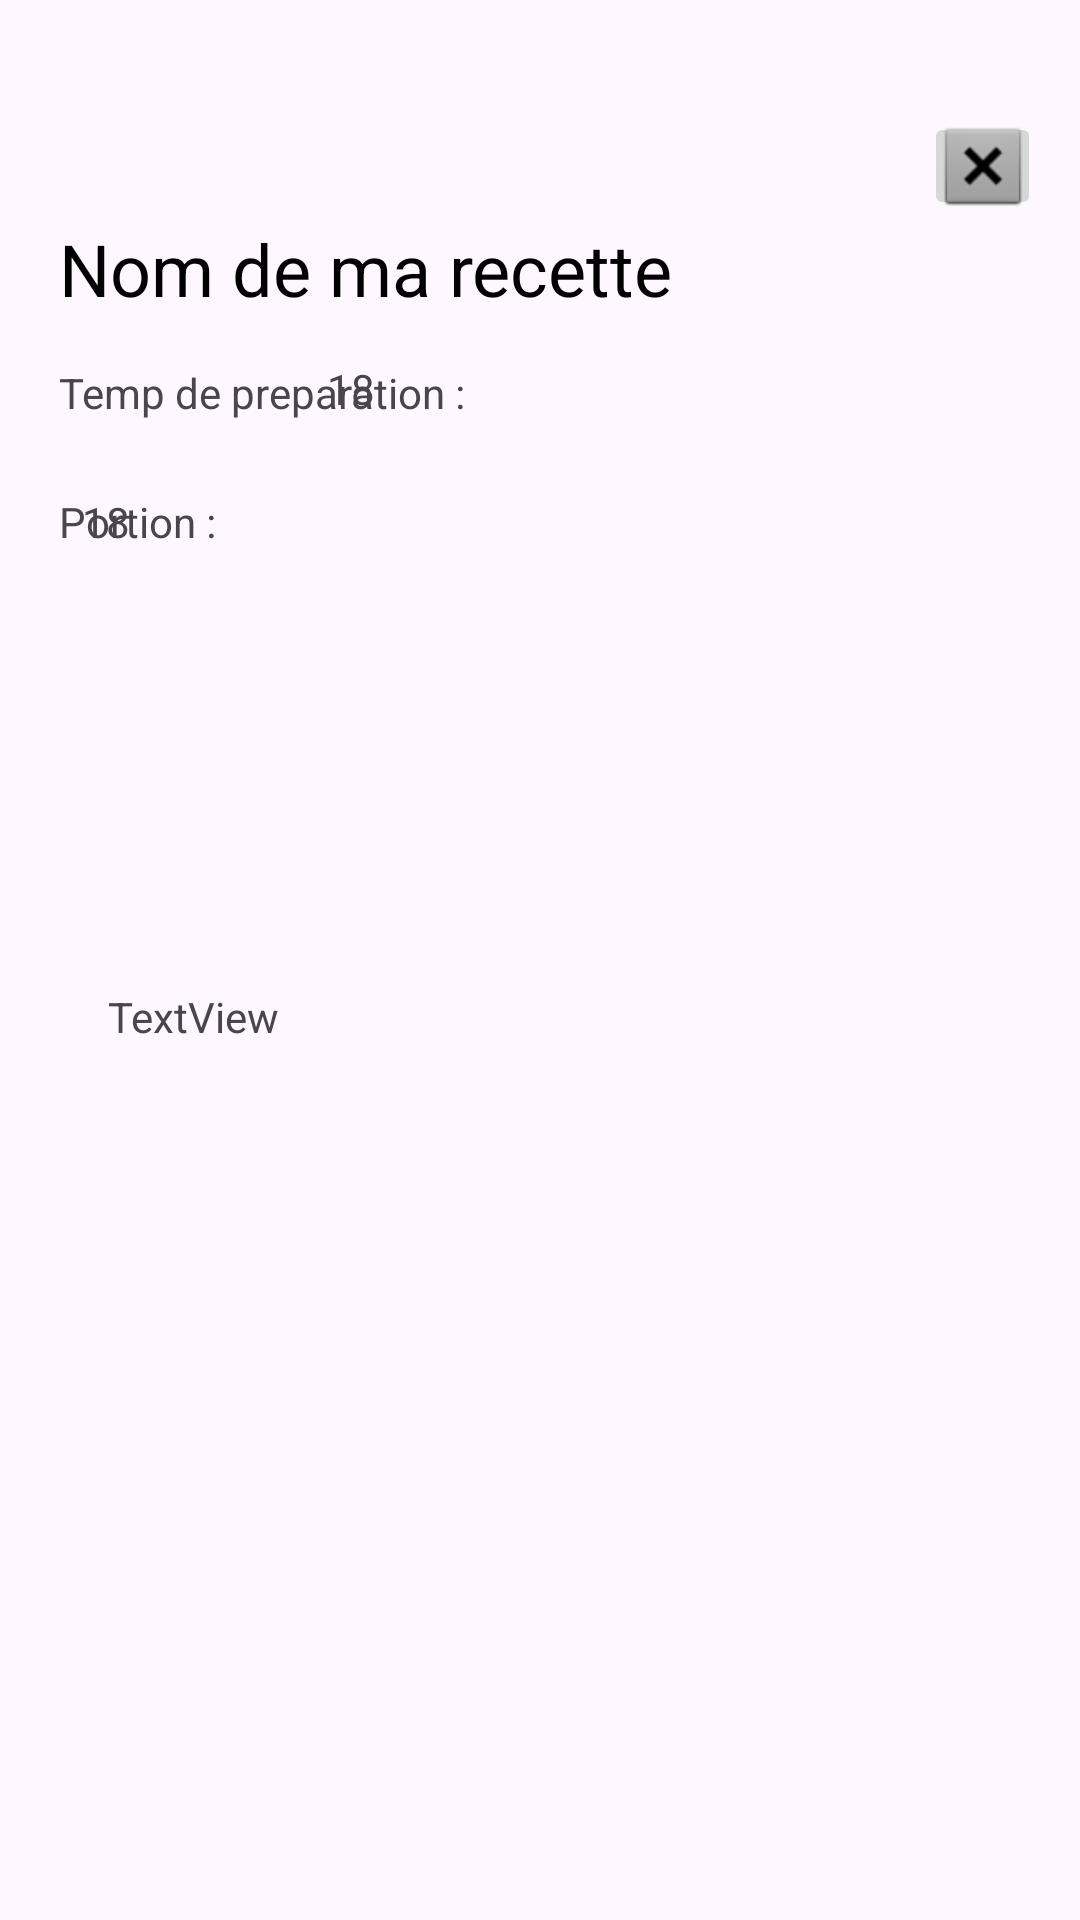

Reconstruct the res/layout file that produces this screen, plus the resources it refers to.
<!-- AndroidManifest.xml: application theme Theme.SAE_mobile -->
<!-- res/layout/recette_choix.xml -->
<?xml version="1.0" encoding="utf-8"?>
<androidx.constraintlayout.widget.ConstraintLayout xmlns:android="http://schemas.android.com/apk/res/android"
    xmlns:app="http://schemas.android.com/apk/res-auto"
    xmlns:tools="http://schemas.android.com/tools"
    android:layout_width="match_parent"
    android:layout_height="match_parent">

    <TextView
        android:id="@+id/nomRecette"
        android:layout_width="334dp"
        android:layout_height="33dp"
        android:layout_marginBottom="75dp"
        android:text="Nom de ma recette"
        android:textColor="@android:color/black"
        android:textSize="24sp"
        app:layout_constraintBottom_toBottomOf="parent"
        app:layout_constraintEnd_toEndOf="parent"
        app:layout_constraintHorizontal_bias="0.75"
        app:layout_constraintStart_toStartOf="parent"
        app:layout_constraintTop_toTopOf="parent"
        app:layout_constraintVertical_bias="0.138" />

    <ImageView
        android:id="@+id/imageRecette"
        android:layout_width="wrap_content"
        android:layout_height="wrap_content"
        android:layout_marginBottom="220dp"
        app:layout_constraintBottom_toBottomOf="parent"
        app:layout_constraintEnd_toEndOf="parent"
        app:layout_constraintHorizontal_bias="0.1"
        app:layout_constraintStart_toStartOf="parent"
        app:layout_constraintTop_toTopOf="parent"
        tools:srcCompat="@tools:sample/avatars" />

    <TextView
        android:id="@+id/preparation"
        android:layout_width="wrap_content"
        android:layout_height="wrap_content"
        android:layout_marginTop="15dp"
        android:text="Temp de preparation : "
        app:layout_constraintStart_toStartOf="@+id/nomRecette"
        app:layout_constraintTop_toBottomOf="@+id/nomRecette" />

    <TextView
        android:id="@+id/portion"
        android:layout_width="wrap_content"
        android:layout_height="wrap_content"
        android:text="Portion : "
        app:layout_constraintBottom_toBottomOf="parent"
        app:layout_constraintStart_toStartOf="@+id/nomRecette"
        app:layout_constraintTop_toBottomOf="@+id/preparation"
        app:layout_constraintVertical_bias="0.050000012" />

    <TextView
        android:id="@+id/description"
        android:layout_width="588dp"
        android:layout_height="149dp"
        android:scrollbars="vertical"
        android:text="TextView"
        app:layout_constraintBottom_toBottomOf="parent"
        app:layout_constraintStart_toStartOf="@+id/imageRecette"
        app:layout_constraintTop_toBottomOf="@+id/portion"
        app:layout_constraintVertical_bias="0.475" />

    <TextView
        android:id="@+id/nbPortion"
        android:layout_width="wrap_content"
        android:layout_height="wrap_content"
        android:layout_marginStart="-365dp"
        android:text="18"
        app:layout_constraintBottom_toBottomOf="@+id/portion"
        app:layout_constraintEnd_toEndOf="parent"
        app:layout_constraintStart_toEndOf="@+id/portion"
        app:layout_constraintTop_toTopOf="@+id/portion" />

    <TextView
        android:id="@+id/tempPreparation"
        android:layout_width="110dp"
        android:layout_height="22dp"
        android:layout_marginStart="-280dp"
        android:text="18"
        app:layout_constraintBottom_toBottomOf="@+id/preparation"
        app:layout_constraintEnd_toEndOf="parent"
        app:layout_constraintHorizontal_bias="0.62"
        app:layout_constraintStart_toEndOf="@+id/preparation"
        app:layout_constraintTop_toTopOf="@+id/preparation" />

    <ImageButton
        android:id="@+id/cancelButton"
        android:layout_width="39dp"
        android:layout_height="36dp"
        app:layout_constraintBottom_toTopOf="@+id/nomRecette"
        app:layout_constraintEnd_toEndOf="parent"
        app:layout_constraintHorizontal_bias="0.96"
        app:layout_constraintStart_toStartOf="parent"
        app:layout_constraintTop_toTopOf="parent"
        app:layout_constraintVertical_bias="1.0"
        app:srcCompat="@android:drawable/btn_dialog" />



</androidx.constraintlayout.widget.ConstraintLayout>
<!-- resources referenced by this layout -->
<resources>
  <style name="Theme.SAE_mobile" parent="Base.Theme.SAE_mobile" />
  <style name="Base.Theme.SAE_mobile" parent="Theme.Material3.DayNight.NoActionBar">
          
          
      </style>
</resources>
